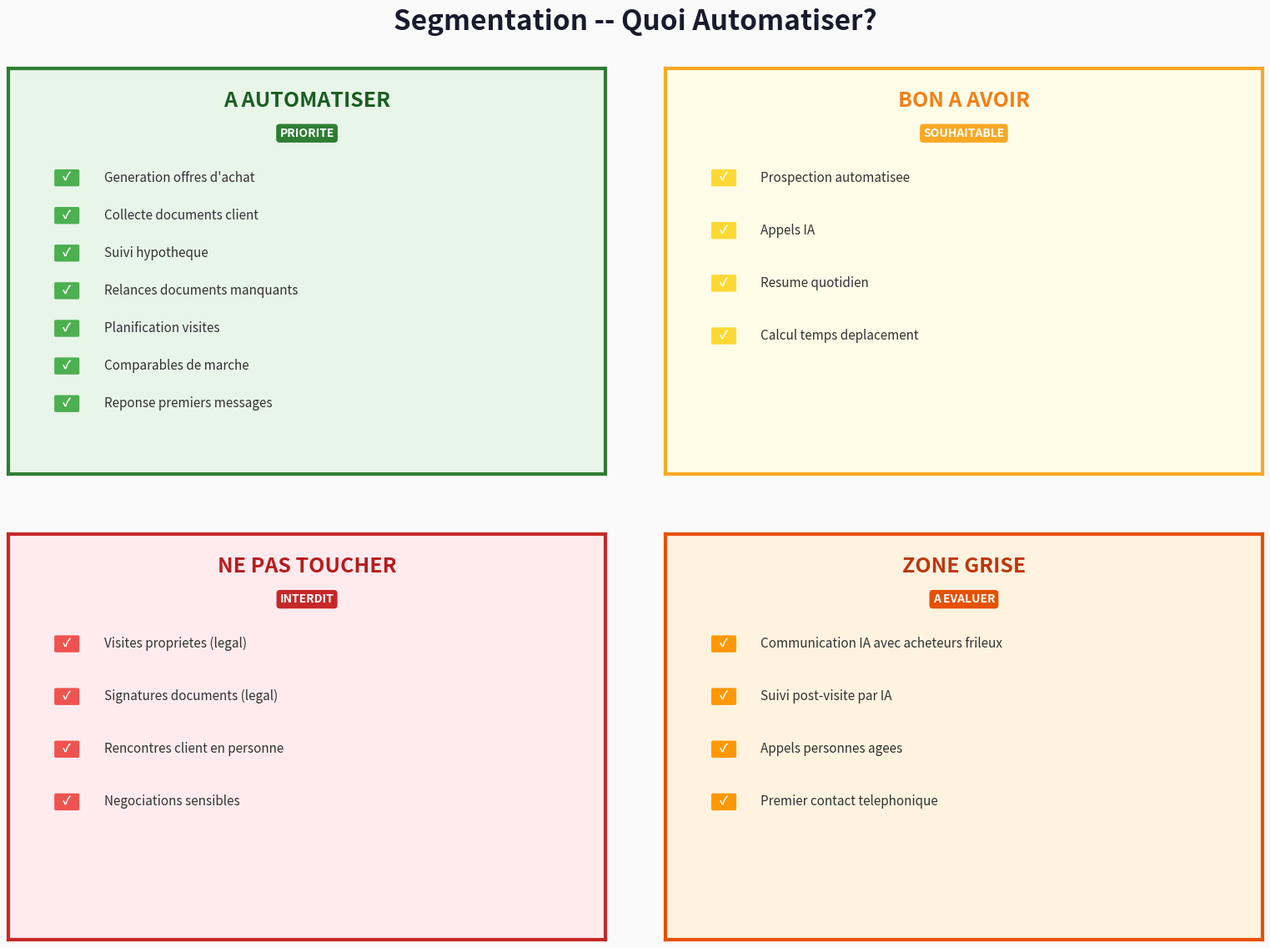

Generate this figure with matplotlib: (Note: this script raises an exception after producing the figure.)
import matplotlib
matplotlib.use('Agg')
import matplotlib.pyplot as plt
import matplotlib.patches as mpatches

fig, axes = plt.subplots(2, 2, figsize=(16, 12), dpi=150)
fig.patch.set_facecolor('#FAFAFA')
fig.suptitle('Segmentation -- Quoi Automatiser?', fontsize=24, fontweight='bold', y=0.97, color='#1a1a2e')

quadrants = [
    {
        'title': 'A AUTOMATISER',
        'icon': 'PRIORITE',
        'bg': '#E8F5E9',
        'border': '#2E7D32',
        'title_color': '#1B5E20',
        'bullet_color': '#4CAF50',
        'items': [
            "Generation offres d'achat",
            "Collecte documents client",
            "Suivi hypotheque",
            "Relances documents manquants",
            "Planification visites",
            "Comparables de marche",
            "Reponse premiers messages",
        ]
    },
    {
        'title': 'BON A AVOIR',
        'icon': 'SOUHAITABLE',
        'bg': '#FFFDE7',
        'border': '#F9A825',
        'title_color': '#F57F17',
        'bullet_color': '#FDD835',
        'items': [
            "Prospection automatisee",
            "Appels IA",
            "Resume quotidien",
            "Calcul temps deplacement",
        ]
    },
    {
        'title': 'NE PAS TOUCHER',
        'icon': 'INTERDIT',
        'bg': '#FFEBEE',
        'border': '#C62828',
        'title_color': '#B71C1C',
        'bullet_color': '#EF5350',
        'items': [
            "Visites proprietes (legal)",
            "Signatures documents (legal)",
            "Rencontres client en personne",
            "Negociations sensibles",
        ]
    },
    {
        'title': 'ZONE GRISE',
        'icon': 'A EVALUER',
        'bg': '#FFF3E0',
        'border': '#E65100',
        'title_color': '#BF360C',
        'bullet_color': '#FF9800',
        'items': [
            "Communication IA avec acheteurs frileux",
            "Suivi post-visite par IA",
            "Appels personnes agees",
            "Premier contact telephonique",
        ]
    },
]

positions = [(0,0), (0,1), (1,0), (1,1)]

for idx, (row, col) in enumerate(positions):
    ax = axes[row][col]
    q = quadrants[idx]
    ax.set_facecolor(q['bg'])
    ax.set_xlim(0, 10)
    ax.set_ylim(0, 10)
    ax.set_xticks([])
    ax.set_yticks([])
    for spine in ax.spines.values():
        spine.set_edgecolor(q['border'])
        spine.set_linewidth(3)

    # Title
    ax.text(5, 9.2, q['title'], fontsize=18, fontweight='bold', color=q['title_color'],
            ha='center', va='center')

    # Subtitle tag
    ax.text(5, 8.4, q['icon'], fontsize=10, fontweight='bold', color='white',
            ha='center', va='center',
            bbox=dict(boxstyle='round,pad=0.3', facecolor=q['border'], edgecolor='none'))

    # Items
    n_items = len(q['items'])
    y_start = 7.3
    spacing = min(1.3, 6.5 / max(n_items, 1))

    for i, item in enumerate(q['items']):
        y_pos = y_start - i * spacing

        # Bullet square
        sq = mpatches.FancyBboxPatch((0.8, y_pos - 0.18), 0.36, 0.36,
                                      boxstyle="round,pad=0.03",
                                      facecolor=q['bullet_color'], edgecolor='none')
        ax.add_patch(sq)

        # Checkmark in bullet
        ax.text(0.98, y_pos, '\u2713', fontsize=10, fontweight='bold', color='white',
                ha='center', va='center')

        ax.text(1.6, y_pos, item, fontsize=11, color='#333333',
                va='center', ha='left')

plt.subplots_adjust(hspace=0.15, wspace=0.1, top=0.91, bottom=0.04, left=0.03, right=0.97)

out = '/Users/Eliot_1/CascadeProjects/_bmad-output/atelier_courtier_resultats/06_segmentation_automatisation.png'
plt.savefig(out, dpi=150, bbox_inches='tight', facecolor=fig.get_facecolor())
plt.close()
print(f"Saved: {out}")
